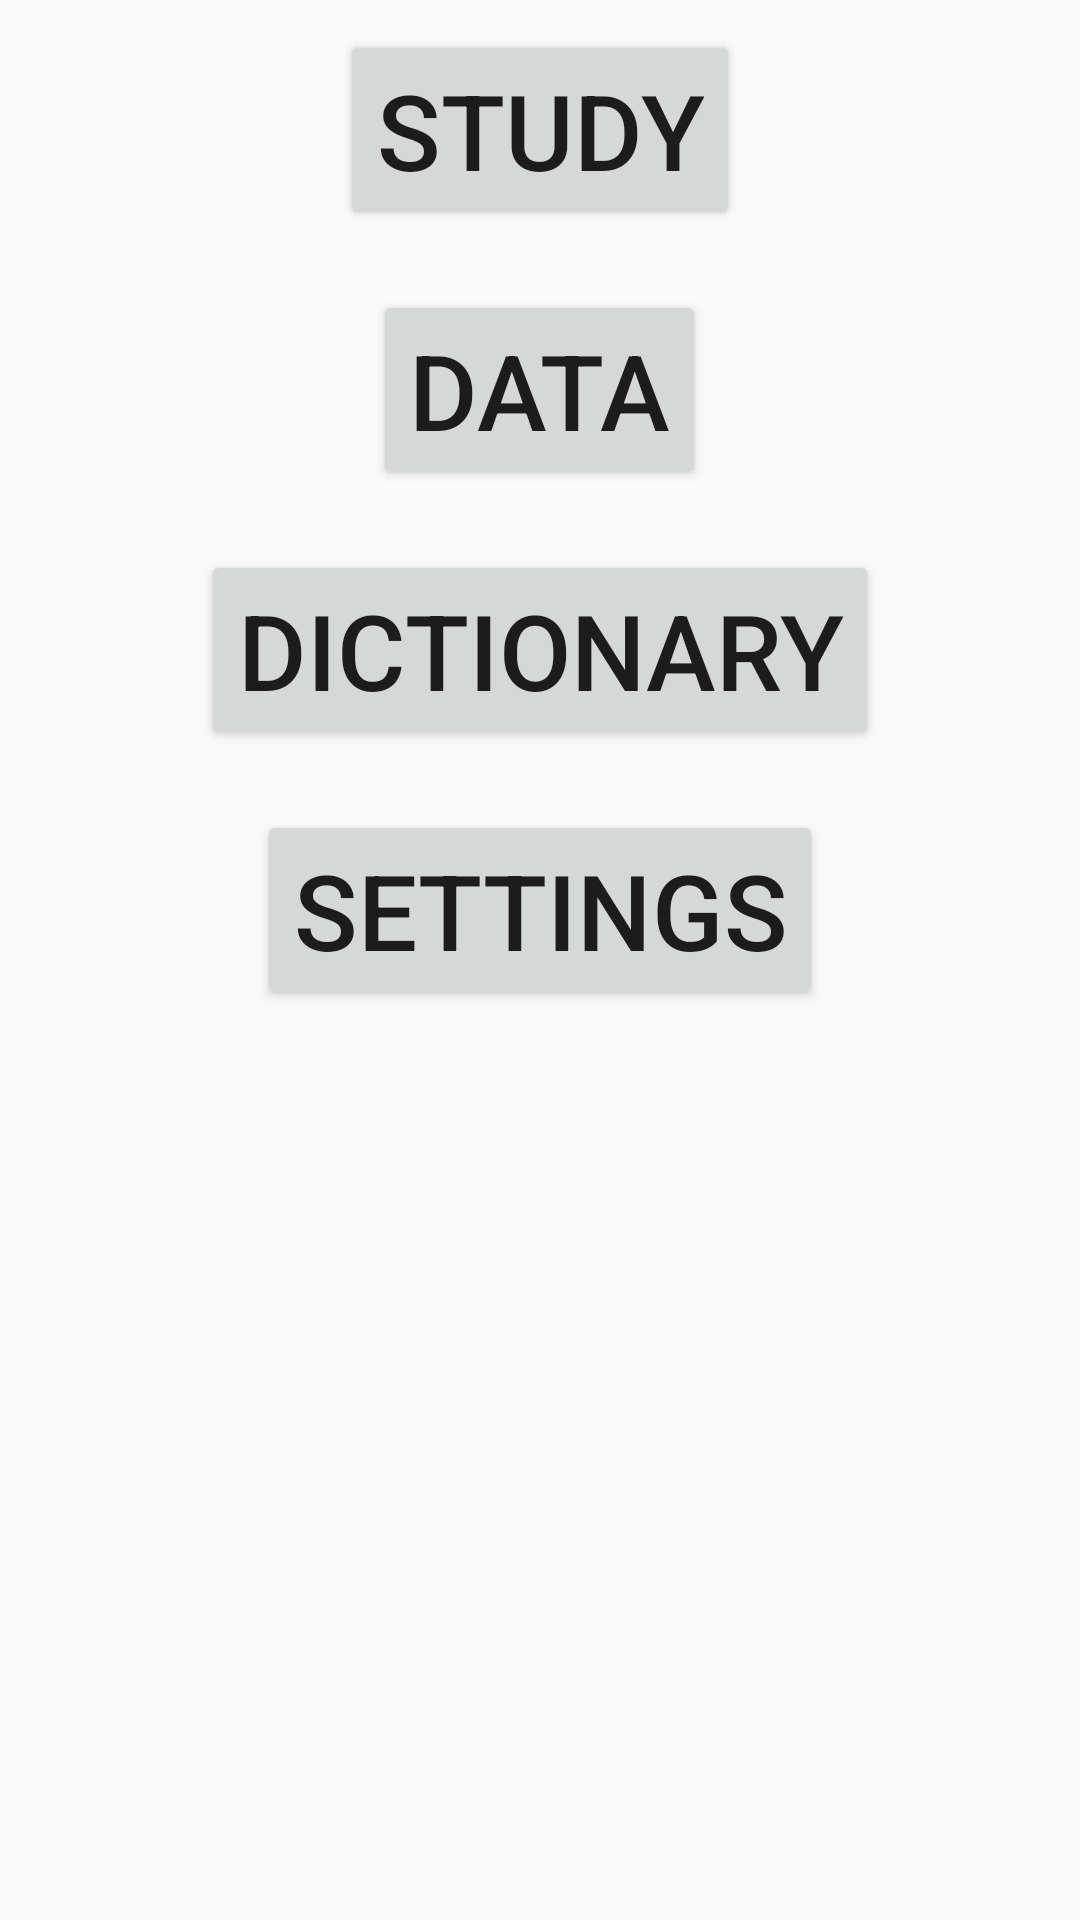

This screen was rendered from an Android layout file. Write that file and the resources it references.
<!-- AndroidManifest.xml: application theme AppTheme -->
<!-- res/layout/activity_main.xml -->
<?xml version="1.0" encoding="utf-8"?>
<RelativeLayout
    xmlns:android="http://schemas.android.com/apk/res/android"
    xmlns:tools="http://schemas.android.com/tools"
    android:layout_width="match_parent"
    android:layout_height="match_parent"
    tools:context="com.example.joshua.koreancards.MainActivity">

    <Button
        android:layout_width="wrap_content"
        android:layout_height="wrap_content"
        android:layout_centerHorizontal="true"
        android:layout_margin="10dp"
        android:id="@+id/StudyButton"
        android:text="Study"
        android:textSize="35dp"/>
    <Button
        android:layout_width="wrap_content"
        android:layout_height="wrap_content"
        android:layout_centerHorizontal="true"
        android:layout_margin="10dp"
        android:layout_below="@id/StudyButton"
        android:id="@+id/DataButton"
        android:text="Data"
        android:textSize="35dp"/>
    <Button
        android:layout_width="wrap_content"
        android:layout_height="wrap_content"
        android:layout_centerHorizontal="true"
        android:layout_margin="10dp"
        android:layout_below="@id/DataButton"
        android:id="@+id/DictionaryButton"
        android:text="Dictionary"
        android:textSize="35dp"/>
    <Button
        android:layout_width="wrap_content"
        android:layout_height="wrap_content"
        android:layout_centerHorizontal="true"
        android:layout_margin="10dp"
        android:layout_below="@id/DictionaryButton"
        android:id="@+id/SettingsButton"
        android:text="Settings"
        android:textSize="35dp"/>



</RelativeLayout>
<!-- resources referenced by this layout -->
<resources>
  <style name="AppTheme" parent="Theme.AppCompat.Light.NoActionBar">
          
          <item name="colorPrimary">@color/colorPrimary</item>
          <item name="colorPrimaryDark">@color/colorPrimaryDark</item>
          <item name="colorAccent">@color/White</item>
      </style>
  <color name="colorPrimary">#3F51B5</color>
  <color name="colorPrimaryDark">#303F9F</color>
  <color name="White">#FFFFFF</color>
</resources>
